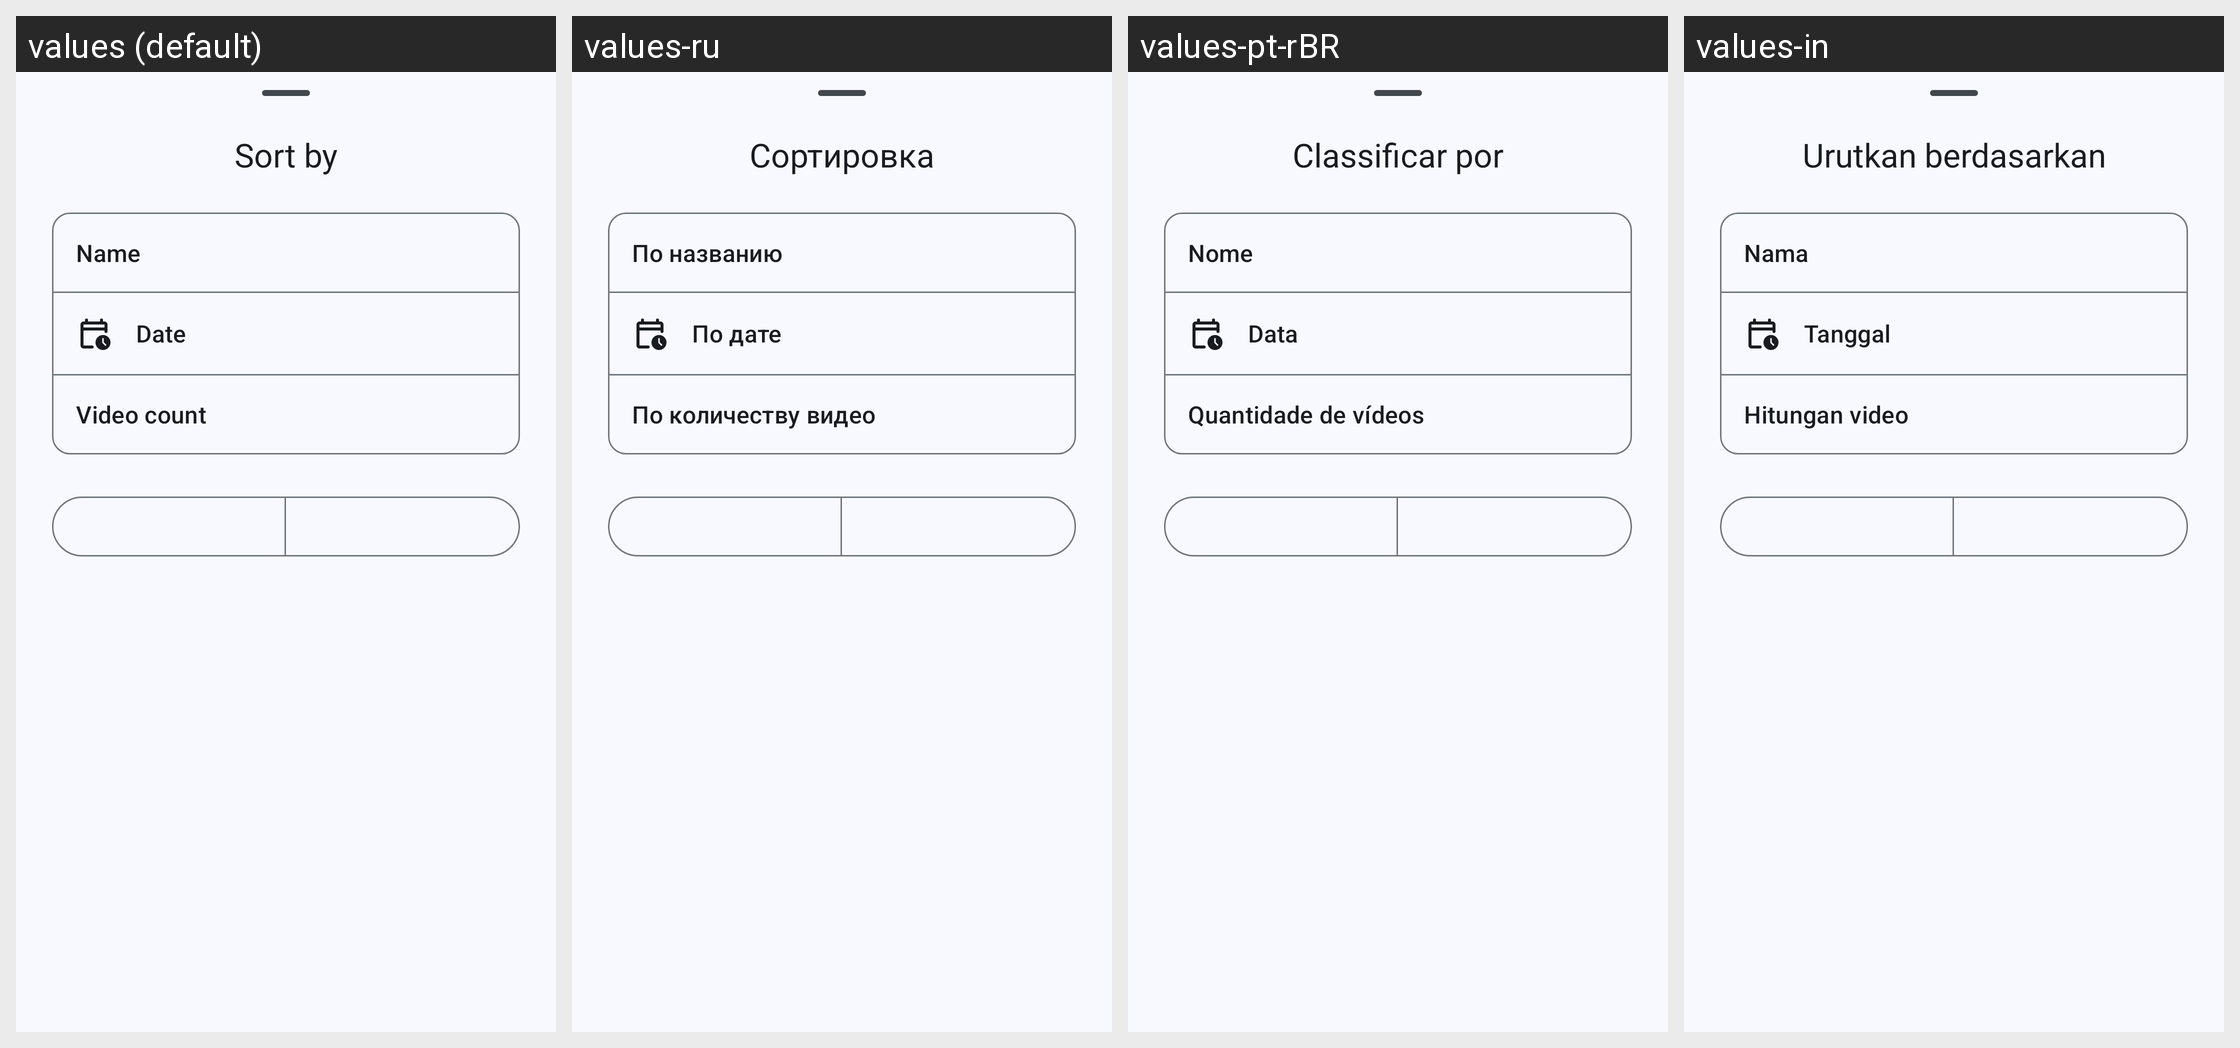

Translations of the strings shown on this Android screen, per locale in the grid:
Android screen res/layout/bottom_sheet_sorting_collection.xml rendered under 4 locales, left to right: values (default), values-ru, values-pt-rBR, values-in. Device: Nexus 5 (rendered at 1080×1920; each locale shown at half size, 540×960, under a caption strip naming it); theme Theme.ProjectX.
Other locales in the repository, not shown: values-en-rGB, values-zh-rCN.
Strings drawn on this screen, with the default value and each locale's value (text and hints the layout hard-codes, and strings that could not be matched under every locale, appear in the picture but are not listed):

menu_sort
  values: Sort by
  values-ru: Сортировка
  values-pt-rBR: Classificar por
  values-in: Urutkan berdasarkan

sort_by_criteria_name
  values: Name
  values-ru: По названию
  values-pt-rBR: Nome
  values-in: Nama

sort_by_criteria_date
  values: Date
  values-ru: По дате
  values-pt-rBR: Data
  values-in: Tanggal

sort_by_criteria_count
  values: Video count
  values-ru: По количеству видео
  values-pt-rBR: Quantidade de vídeos
  values-in: Hitungan video
